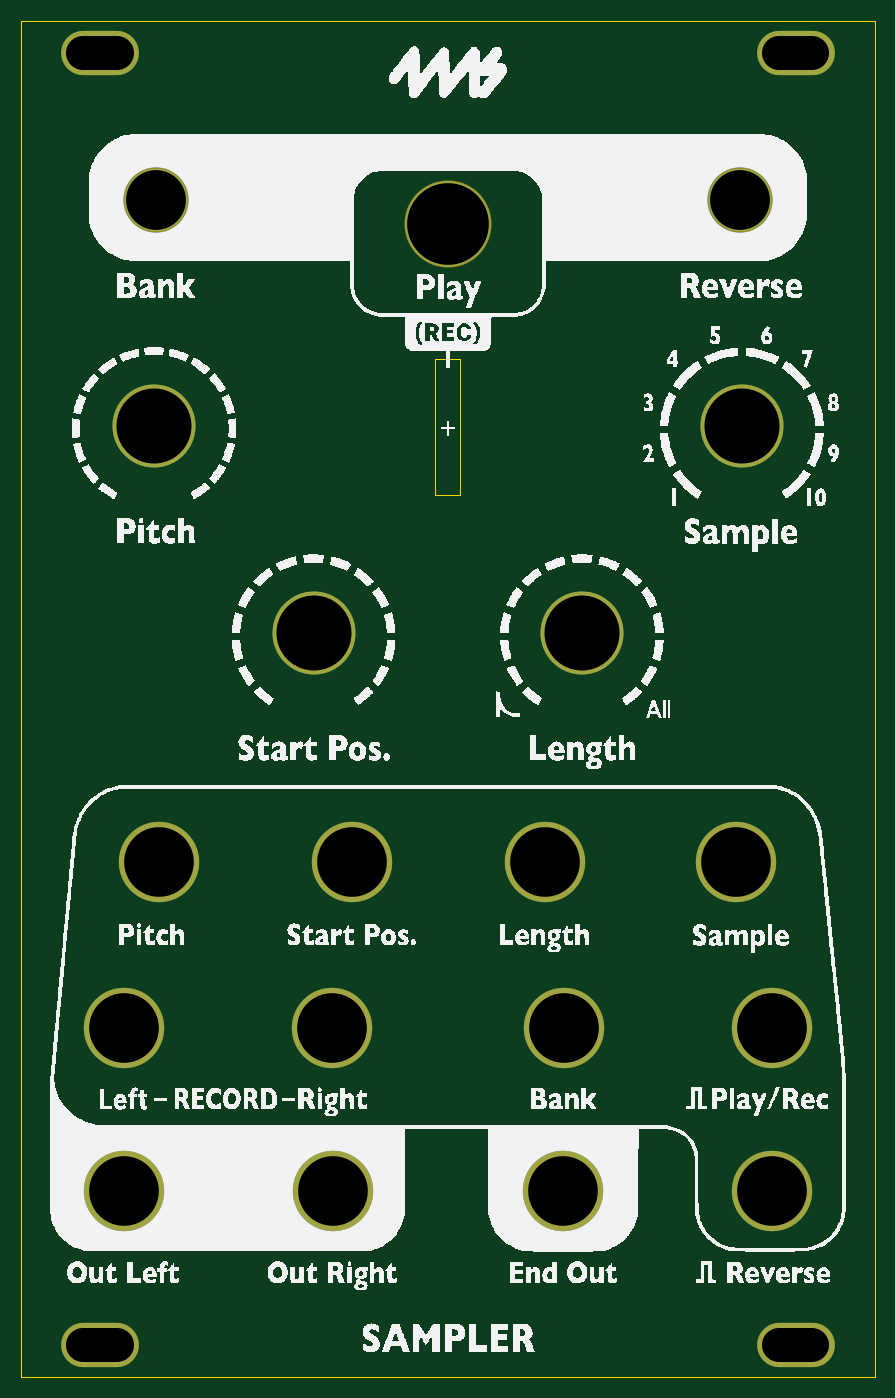
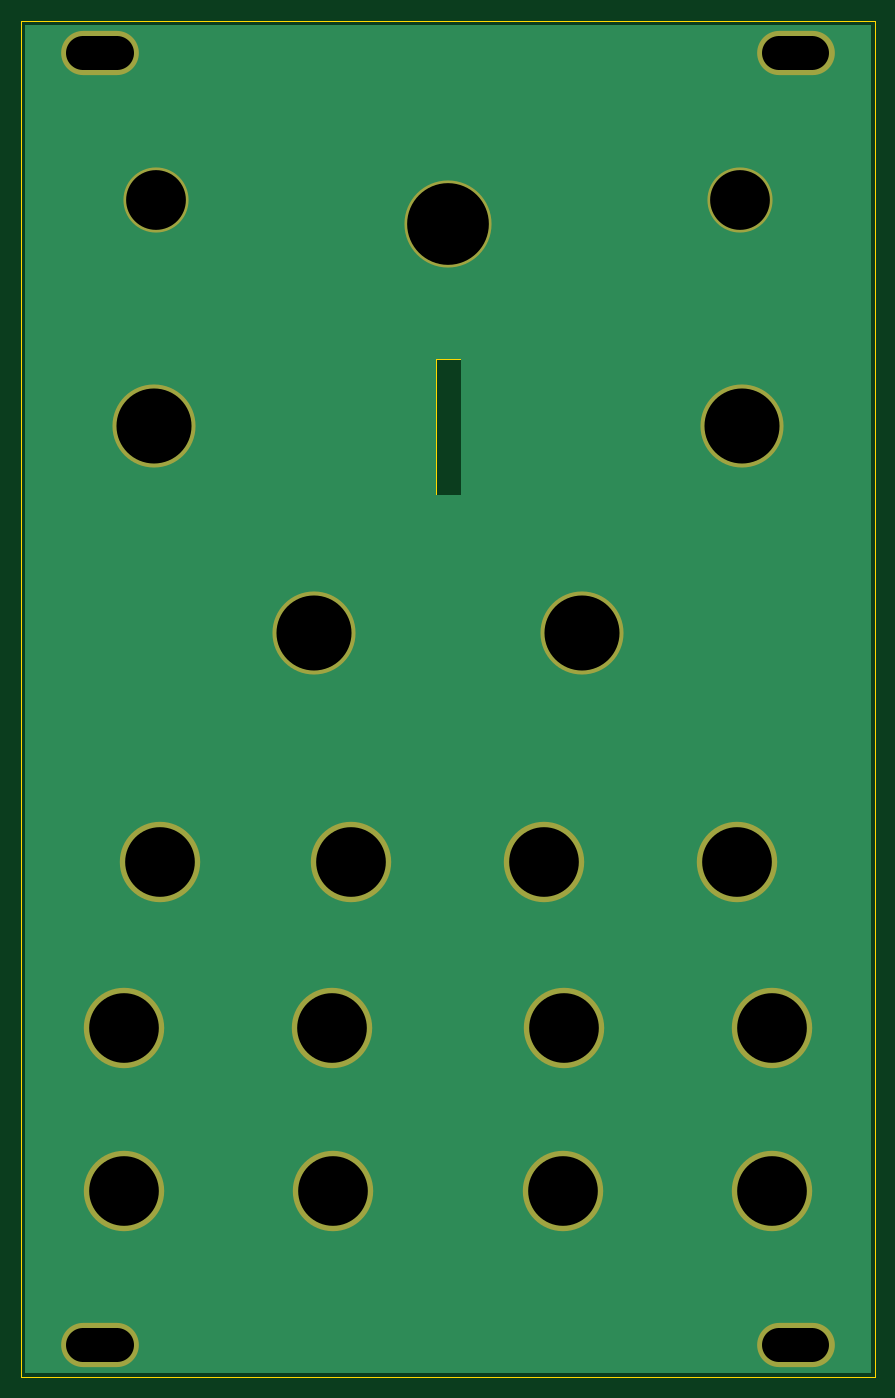
Circuit board: 7 layer files. Board 80.9 x 128.5 mm.
- bottom_copper: Kit-Trig-Sampler-FACEPLATE-B_Cu.gbl (2520 bytes)
- bottom_mask: Kit-Trig-Sampler-FACEPLATE-B_Mask.gbs (1249 bytes)
- outline: Kit-Trig-Sampler-FACEPLATE-Edge_Cuts.gm1 (922 bytes)
- top_copper: Kit-Trig-Sampler-FACEPLATE-F_Cu.gtl (1498 bytes)
- top_mask: Kit-Trig-Sampler-FACEPLATE-F_Mask.gts (1249 bytes)
- top_silk: Kit-Trig-Sampler-FACEPLATE-F_Silkscreen.gto (405311 bytes)
- drill: Kit-Trig-Sampler-FACEPLATE.drl (1019 bytes)

=== bottom_copper: Kit-Trig-Sampler-FACEPLATE-B_Cu.gbl ===
G04 #@! TF.GenerationSoftware,KiCad,Pcbnew,(7.0.0-0)*
G04 #@! TF.CreationDate,2023-03-22T15:45:38-07:00*
G04 #@! TF.ProjectId,Kit-Trig-Sampler-FACEPLATE,4b69742d-5472-4696-972d-53616d706c65,rev?*
G04 #@! TF.SameCoordinates,PXa661c0PY7cdd488*
G04 #@! TF.FileFunction,Copper,L2,Bot*
G04 #@! TF.FilePolarity,Positive*
%FSLAX46Y46*%
G04 Gerber Fmt 4.6, Leading zero omitted, Abs format (unit mm)*
G04 Created by KiCad (PCBNEW (7.0.0-0)) date 2023-03-22 15:45:38*
%MOMM*%
%LPD*%
G01*
G04 APERTURE LIST*
G04 #@! TA.AperFunction,ComponentPad*
%ADD10C,7.620000*%
G04 #@! TD*
G04 #@! TA.AperFunction,ComponentPad*
%ADD11C,7.874000*%
G04 #@! TD*
G04 #@! TA.AperFunction,ComponentPad*
%ADD12O,7.366000X4.191000*%
G04 #@! TD*
G04 #@! TA.AperFunction,ComponentPad*
%ADD13C,5.969000*%
G04 #@! TD*
G04 #@! TA.AperFunction,ComponentPad*
%ADD14C,8.051800*%
G04 #@! TD*
G04 APERTURE END LIST*
D10*
X9371000Y32672564D03*
D11*
X52796000Y70159800D03*
D12*
X7138999Y125148799D03*
D13*
X67796000Y111222564D03*
D10*
X12696000Y48472564D03*
X29139000Y32672564D03*
D11*
X12196000Y89747564D03*
D14*
X40096000Y108947564D03*
D10*
X9371000Y17247564D03*
D11*
X67996000Y89747564D03*
D10*
X49246000Y48472564D03*
X70821000Y32672564D03*
D12*
X73052999Y125148799D03*
D10*
X31021000Y48472564D03*
D11*
X27396000Y70115481D03*
D12*
X73052999Y2643199D03*
D10*
X51026000Y17247564D03*
X51053000Y32672564D03*
X29166000Y17247564D03*
D12*
X7138999Y2643199D03*
D10*
X67421000Y48472564D03*
X70821000Y17247564D03*
D13*
X12396000Y111222564D03*
G04 #@! TA.AperFunction,Conductor*
G36*
X80130000Y127775387D02*
G01*
X80175387Y127730000D01*
X80192000Y127668000D01*
X80192000Y124000D01*
X80175387Y62000D01*
X80130000Y16613D01*
X80068000Y0D01*
X124000Y0D01*
X62000Y16613D01*
X16613Y62000D01*
X0Y124000D01*
X0Y83209800D01*
X38875459Y83209800D01*
X38875500Y83209701D01*
X38875617Y83209417D01*
X38876000Y83209259D01*
X38876099Y83209300D01*
X41265901Y83209300D01*
X41266000Y83209259D01*
X41266383Y83209417D01*
X41266500Y83209701D01*
X41266541Y83209800D01*
X41266500Y83209899D01*
X41266500Y96079701D01*
X41266541Y96079800D01*
X41266383Y96080183D01*
X41266099Y96080300D01*
X41266000Y96080341D01*
X41265901Y96080300D01*
X38876099Y96080300D01*
X38876000Y96080341D01*
X38875901Y96080300D01*
X38875617Y96080183D01*
X38875459Y96079800D01*
X38875500Y96079701D01*
X38875500Y83209899D01*
X38875459Y83209800D01*
X0Y83209800D01*
X0Y127668000D01*
X16613Y127730000D01*
X62000Y127775387D01*
X124000Y127792000D01*
X80068000Y127792000D01*
X80130000Y127775387D01*
G37*
G04 #@! TD.AperFunction*
M02*

=== bottom_mask: Kit-Trig-Sampler-FACEPLATE-B_Mask.gbs ===
G04 #@! TF.GenerationSoftware,KiCad,Pcbnew,(7.0.0-0)*
G04 #@! TF.CreationDate,2023-03-22T15:45:38-07:00*
G04 #@! TF.ProjectId,Kit-Trig-Sampler-FACEPLATE,4b69742d-5472-4696-972d-53616d706c65,rev?*
G04 #@! TF.SameCoordinates,PXa661c0PY7cdd488*
G04 #@! TF.FileFunction,Soldermask,Bot*
G04 #@! TF.FilePolarity,Negative*
%FSLAX46Y46*%
G04 Gerber Fmt 4.6, Leading zero omitted, Abs format (unit mm)*
G04 Created by KiCad (PCBNEW (7.0.0-0)) date 2023-03-22 15:45:38*
%MOMM*%
%LPD*%
G01*
G04 APERTURE LIST*
%ADD10C,7.620000*%
%ADD11C,7.874000*%
%ADD12O,7.366000X4.191000*%
%ADD13C,6.172200*%
%ADD14C,8.255000*%
G04 APERTURE END LIST*
D10*
X9371000Y32672564D03*
D11*
X52796000Y70159800D03*
D12*
X7138999Y125148799D03*
D13*
X67796000Y111222564D03*
D10*
X12696000Y48472564D03*
X29139000Y32672564D03*
D11*
X12196000Y89747564D03*
D14*
X40096000Y108947564D03*
D10*
X9371000Y17247564D03*
D11*
X67996000Y89747564D03*
D10*
X49246000Y48472564D03*
X70821000Y32672564D03*
D12*
X73052999Y125148799D03*
D10*
X31021000Y48472564D03*
D11*
X27396000Y70115481D03*
D12*
X73052999Y2643199D03*
D10*
X51026000Y17247564D03*
X51053000Y32672564D03*
X29166000Y17247564D03*
D12*
X7138999Y2643199D03*
D10*
X67421000Y48472564D03*
X70821000Y17247564D03*
D13*
X12396000Y111222564D03*
M02*

=== outline: Kit-Trig-Sampler-FACEPLATE-Edge_Cuts.gm1 ===
G04 #@! TF.GenerationSoftware,KiCad,Pcbnew,(7.0.0-0)*
G04 #@! TF.CreationDate,2023-03-22T15:45:38-07:00*
G04 #@! TF.ProjectId,Kit-Trig-Sampler-FACEPLATE,4b69742d-5472-4696-972d-53616d706c65,rev?*
G04 #@! TF.SameCoordinates,PXa661c0PY7cdd488*
G04 #@! TF.FileFunction,Profile,NP*
%FSLAX46Y46*%
G04 Gerber Fmt 4.6, Leading zero omitted, Abs format (unit mm)*
G04 Created by KiCad (PCBNEW (7.0.0-0)) date 2023-03-22 15:45:38*
%MOMM*%
%LPD*%
G01*
G04 APERTURE LIST*
G04 #@! TA.AperFunction,Profile*
%ADD10C,0.100000*%
G04 #@! TD*
G04 APERTURE END LIST*
D10*
X-354000Y-354000D02*
X80546000Y-354000D01*
X80546000Y128146000D02*
X80546000Y-354000D01*
X-354000Y128146000D02*
X-354000Y-354000D01*
X-354000Y128146000D02*
X80546000Y128146000D01*
X38876000Y96079800D02*
X41266000Y96079800D01*
X41266000Y96079800D02*
X41266000Y83209800D01*
X41266000Y83209800D02*
X38876000Y83209800D01*
X38876000Y83209800D02*
X38876000Y96079800D01*
M02*

=== top_copper: Kit-Trig-Sampler-FACEPLATE-F_Cu.gtl ===
G04 #@! TF.GenerationSoftware,KiCad,Pcbnew,(7.0.0-0)*
G04 #@! TF.CreationDate,2023-03-22T15:45:38-07:00*
G04 #@! TF.ProjectId,Kit-Trig-Sampler-FACEPLATE,4b69742d-5472-4696-972d-53616d706c65,rev?*
G04 #@! TF.SameCoordinates,PXa661c0PY7cdd488*
G04 #@! TF.FileFunction,Copper,L1,Top*
G04 #@! TF.FilePolarity,Positive*
%FSLAX46Y46*%
G04 Gerber Fmt 4.6, Leading zero omitted, Abs format (unit mm)*
G04 Created by KiCad (PCBNEW (7.0.0-0)) date 2023-03-22 15:45:38*
%MOMM*%
%LPD*%
G01*
G04 APERTURE LIST*
G04 #@! TA.AperFunction,ComponentPad*
%ADD10C,7.620000*%
G04 #@! TD*
G04 #@! TA.AperFunction,ComponentPad*
%ADD11C,7.874000*%
G04 #@! TD*
G04 #@! TA.AperFunction,ComponentPad*
%ADD12O,7.366000X4.191000*%
G04 #@! TD*
G04 #@! TA.AperFunction,ComponentPad*
%ADD13C,5.969000*%
G04 #@! TD*
G04 #@! TA.AperFunction,ComponentPad*
%ADD14C,8.051800*%
G04 #@! TD*
G04 APERTURE END LIST*
D10*
X9371000Y32672564D03*
D11*
X52796000Y70159800D03*
D12*
X7138999Y125148799D03*
D13*
X67796000Y111222564D03*
D10*
X12696000Y48472564D03*
X29139000Y32672564D03*
D11*
X12196000Y89747564D03*
D14*
X40096000Y108947564D03*
D10*
X9371000Y17247564D03*
D11*
X67996000Y89747564D03*
D10*
X49246000Y48472564D03*
X70821000Y32672564D03*
D12*
X73052999Y125148799D03*
D10*
X31021000Y48472564D03*
D11*
X27396000Y70115481D03*
D12*
X73052999Y2643199D03*
D10*
X51026000Y17247564D03*
X51053000Y32672564D03*
X29166000Y17247564D03*
D12*
X7138999Y2643199D03*
D10*
X67421000Y48472564D03*
X70821000Y17247564D03*
D13*
X12396000Y111222564D03*
M02*

=== top_mask: Kit-Trig-Sampler-FACEPLATE-F_Mask.gts ===
G04 #@! TF.GenerationSoftware,KiCad,Pcbnew,(7.0.0-0)*
G04 #@! TF.CreationDate,2023-03-22T15:45:38-07:00*
G04 #@! TF.ProjectId,Kit-Trig-Sampler-FACEPLATE,4b69742d-5472-4696-972d-53616d706c65,rev?*
G04 #@! TF.SameCoordinates,PXa661c0PY7cdd488*
G04 #@! TF.FileFunction,Soldermask,Top*
G04 #@! TF.FilePolarity,Negative*
%FSLAX46Y46*%
G04 Gerber Fmt 4.6, Leading zero omitted, Abs format (unit mm)*
G04 Created by KiCad (PCBNEW (7.0.0-0)) date 2023-03-22 15:45:38*
%MOMM*%
%LPD*%
G01*
G04 APERTURE LIST*
%ADD10C,7.620000*%
%ADD11C,7.874000*%
%ADD12O,7.366000X4.191000*%
%ADD13C,6.172200*%
%ADD14C,8.255000*%
G04 APERTURE END LIST*
D10*
X9371000Y32672564D03*
D11*
X52796000Y70159800D03*
D12*
X7138999Y125148799D03*
D13*
X67796000Y111222564D03*
D10*
X12696000Y48472564D03*
X29139000Y32672564D03*
D11*
X12196000Y89747564D03*
D14*
X40096000Y108947564D03*
D10*
X9371000Y17247564D03*
D11*
X67996000Y89747564D03*
D10*
X49246000Y48472564D03*
X70821000Y32672564D03*
D12*
X73052999Y125148799D03*
D10*
X31021000Y48472564D03*
D11*
X27396000Y70115481D03*
D12*
X73052999Y2643199D03*
D10*
X51026000Y17247564D03*
X51053000Y32672564D03*
X29166000Y17247564D03*
D12*
X7138999Y2643199D03*
D10*
X67421000Y48472564D03*
X70821000Y17247564D03*
D13*
X12396000Y111222564D03*
M02*

=== top_silk: Kit-Trig-Sampler-FACEPLATE-F_Silkscreen.gto (405311 bytes, source omitted) ===
=== drill: Kit-Trig-Sampler-FACEPLATE.drl ===
M48
; DRILL file {KiCad (7.0.0-0)} date Wednesday, March 22, 2023 at 03:46:12 PM
; FORMAT={-:-/ absolute / metric / decimal}
; #@! TF.CreationDate,2023-03-22T15:46:12-07:00
; #@! TF.GenerationSoftware,Kicad,Pcbnew,(7.0.0-0)
; #@! TF.FileFunction,MixedPlating,1,2
FMAT,2
METRIC
; #@! TA.AperFunction,Plated,PTH,ComponentDrill
T1C3.175
; #@! TA.AperFunction,Plated,PTH,ComponentDrill
T2C5.664
; #@! TA.AperFunction,Plated,PTH,ComponentDrill
T3C6.604
; #@! TA.AperFunction,Plated,PTH,ComponentDrill
T4C7.112
; #@! TA.AperFunction,Plated,PTH,ComponentDrill
T5C7.747
%
G90
G05
T2
X12.396Y111.223
X67.796Y111.223
T3
X9.371Y32.673
X9.371Y17.248
X12.696Y48.473
X29.139Y32.673
X29.166Y17.248
X31.021Y48.473
X49.246Y48.473
X51.026Y17.248
X51.053Y32.673
X67.421Y48.473
X70.821Y32.673
X70.821Y17.248
T4
X12.196Y89.748
X27.396Y70.115
X52.796Y70.16
X67.996Y89.748
T5
X40.096Y108.948
T1
X5.551Y125.149G85X8.726Y125.149
G05
X5.551Y2.643G85X8.726Y2.643
G05
X71.465Y125.149G85X74.641Y125.149
G05
X71.465Y2.643G85X74.641Y2.643
G05
T0
M30

